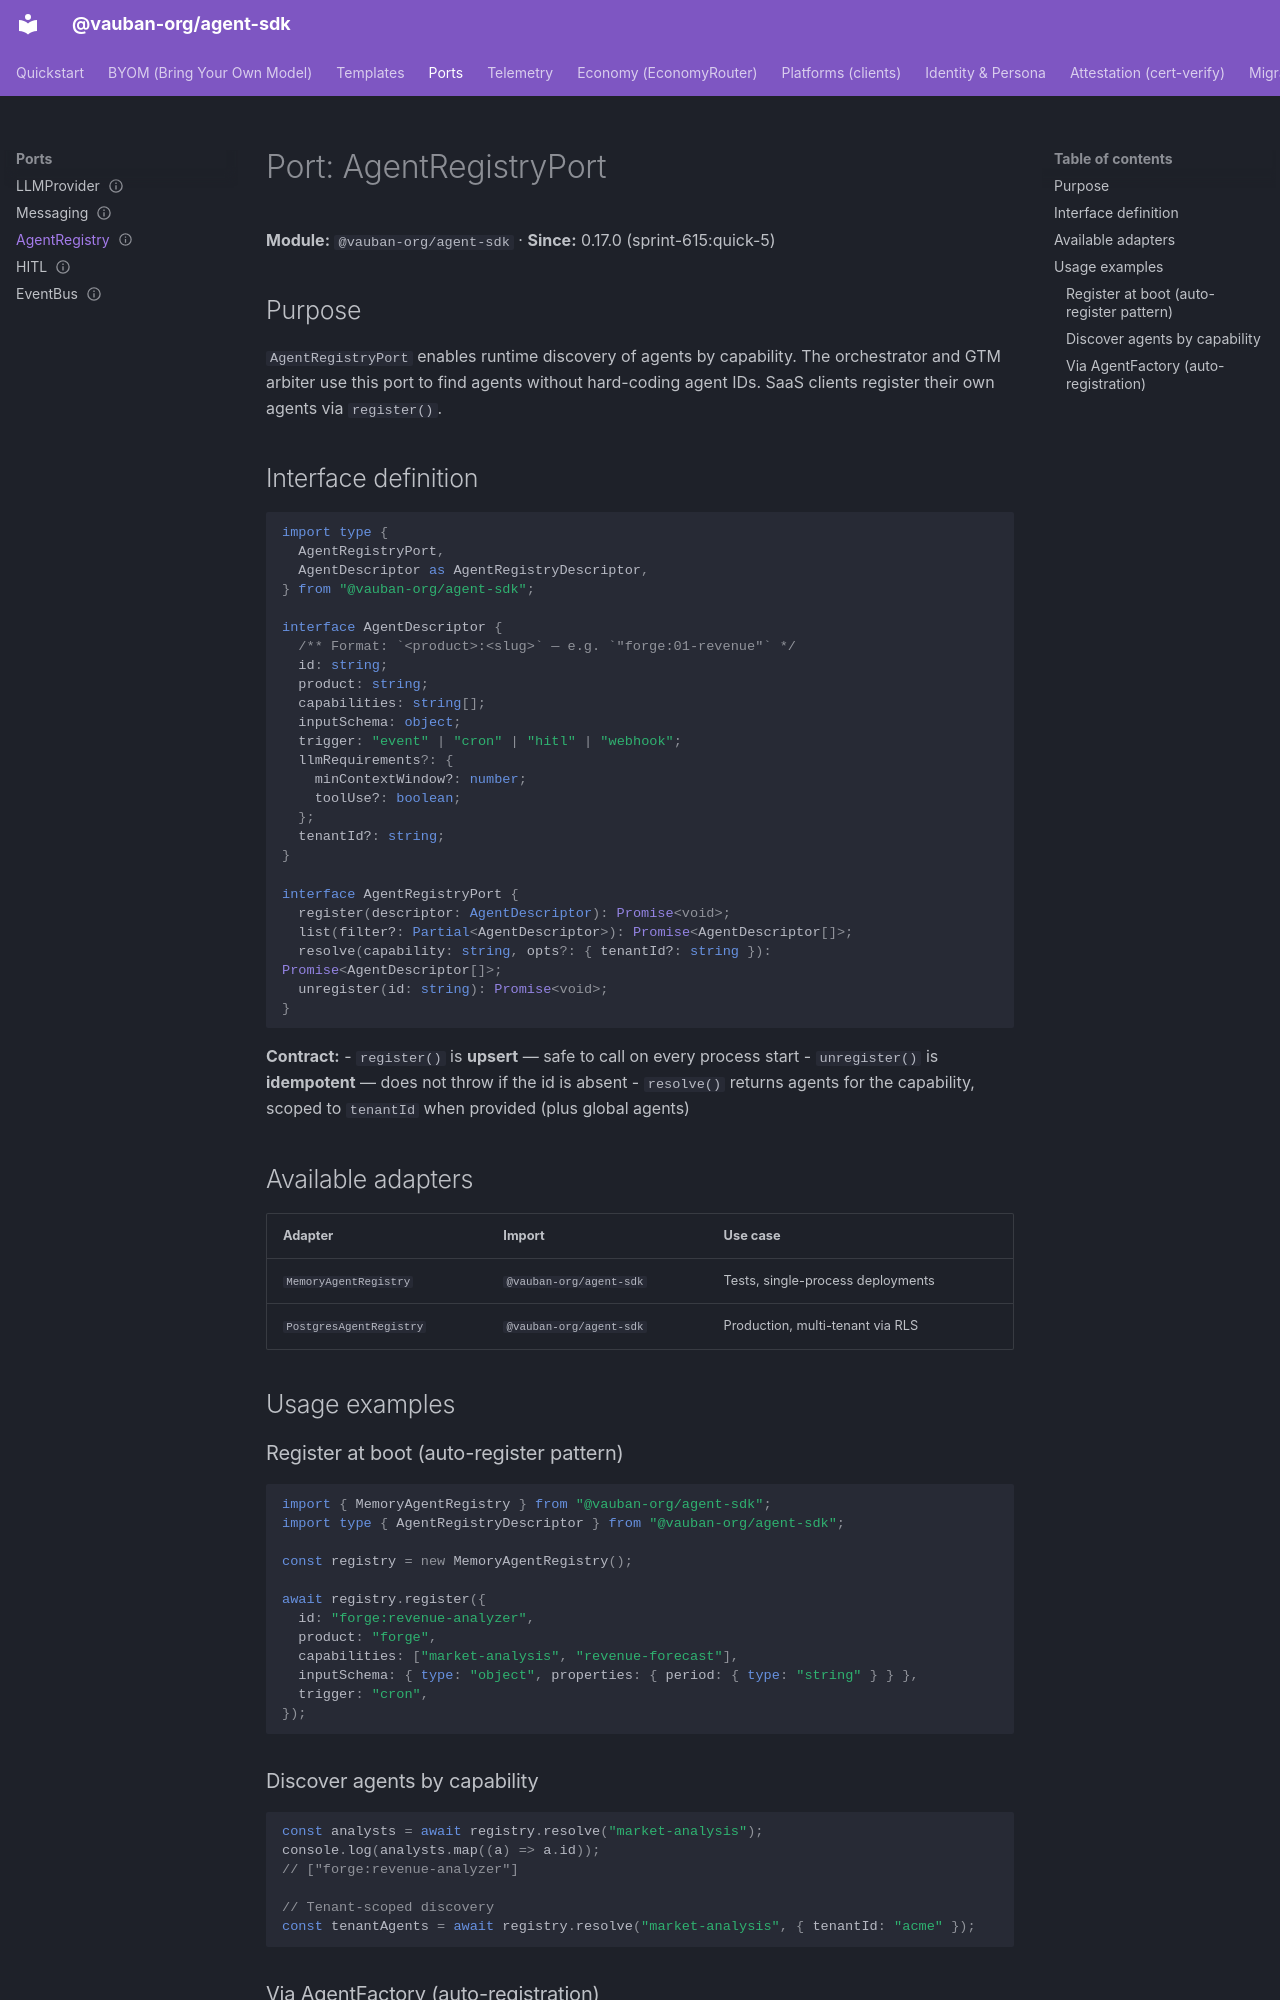

repository: vauban-org/agent-sdk · page: ports/agent-registry/index.html · generator: mkdocs

---
classification: C0
product: command-center
status: active
owner: founder
review_due: 2026-12-12
source_repo: command-center
---
# Port: AgentRegistryPort

**Module:** `@vauban-org/agent-sdk` · **Since:** 0.17.0 (sprint-615:quick-5)

## Purpose

`AgentRegistryPort` enables runtime discovery of agents by capability. The orchestrator and GTM arbiter use this port to find agents without hard-coding agent IDs. SaaS clients register their own agents via `register()`.

## Interface definition

```typescript
import type {
  AgentRegistryPort,
  AgentDescriptor as AgentRegistryDescriptor,
} from "@vauban-org/agent-sdk";

interface AgentDescriptor {
  /** Format: `<product>:<slug>` — e.g. `"forge:01-revenue"` */
  id: string;
  product: string;
  capabilities: string[];
  inputSchema: object;
  trigger: "event" | "cron" | "hitl" | "webhook";
  llmRequirements?: {
    minContextWindow?: number;
    toolUse?: boolean;
  };
  tenantId?: string;
}

interface AgentRegistryPort {
  register(descriptor: AgentDescriptor): Promise<void>;
  list(filter?: Partial<AgentDescriptor>): Promise<AgentDescriptor[]>;
  resolve(capability: string, opts?: { tenantId?: string }): Promise<AgentDescriptor[]>;
  unregister(id: string): Promise<void>;
}
```

**Contract:**
- `register()` is **upsert** — safe to call on every process start
- `unregister()` is **idempotent** — does not throw if the id is absent
- `resolve()` returns agents for the capability, scoped to `tenantId` when provided (plus global agents)

## Available adapters

| Adapter | Import | Use case |
|---------|--------|---------|
| `MemoryAgentRegistry` | `@vauban-org/agent-sdk` | Tests, single-process deployments |
| `PostgresAgentRegistry` | `@vauban-org/agent-sdk` | Production, multi-tenant via RLS |

## Usage examples

### Register at boot (auto-register pattern)

```typescript
import { MemoryAgentRegistry } from "@vauban-org/agent-sdk";
import type { AgentRegistryDescriptor } from "@vauban-org/agent-sdk";

const registry = new MemoryAgentRegistry();

await registry.register({
  id: "forge:revenue-analyzer",
  product: "forge",
  capabilities: ["market-analysis", "revenue-forecast"],
  inputSchema: { type: "object", properties: { period: { type: "string" } } },
  trigger: "cron",
});
```

### Discover agents by capability

```typescript
const analysts = await registry.resolve("market-analysis");
console.log(analysts.map((a) => a.id));
// ["forge:revenue-analyzer"]

// Tenant-scoped discovery
const tenantAgents = await registry.resolve("market-analysis", { tenantId: "acme" });
```
